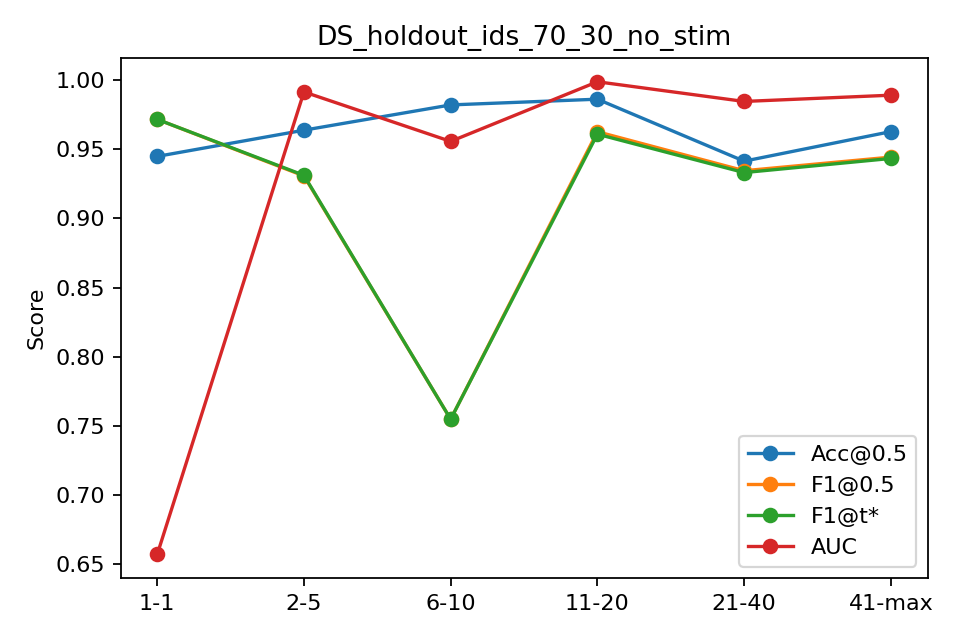

The file beside this chart, header and first rows:
bin, n, acc, f1, auc, ap, f1_tuned
1-1, 145, 0.9448, 0.9716, 0.6569, 0.9654, 0.9716
2-5, 580, 0.9638, 0.9307, 0.9915, 0.9804, 0.9311
6-10, 725, 0.9821, 0.7547, 0.9557, 0.6952, 0.7547
11-20, 1450, 0.9862, 0.9627, 0.9988, 0.9945, 0.9609
21-40, 2900, 0.9414, 0.9345, 0.9846, 0.9786, 0.9331
41-max, 10202, 0.9628, 0.9443, 0.9891, 0.9771, 0.9433
